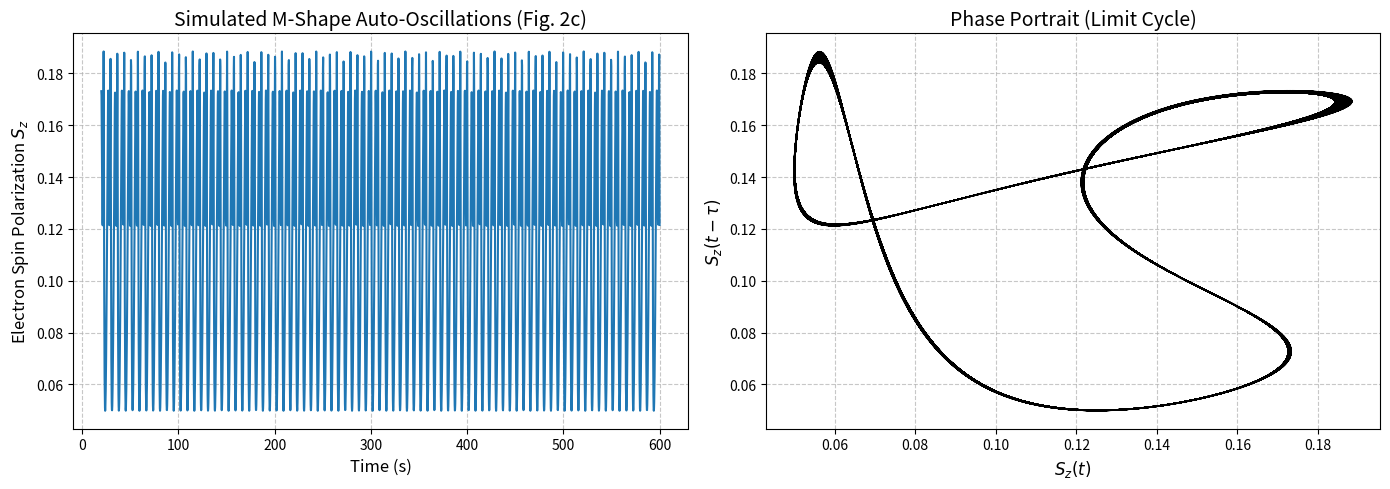

Recreate this plot in Python.
import numpy as np
import matplotlib.pyplot as plt
from scipy.integrate import solve_ivp

# --- 1. PHYSICAL PARAMETERS (Figure 2c) ---
a_N = 20.0       # Isotropic dynamic nuclear polarization factor (mT)
b_N = 21.0       # Anisotropic DNP factor (mT)
T_N = 0.5        # Nuclear spin relaxation time (s)
B_x = -1.0       # Transverse magnetic field (mT)
B_z = 0.1      # Longitudinal magnetic field for alpha = 10 deg (mT)

B_ext = np.array([B_x, 0.0, B_z])
h = B_ext / np.linalg.norm(B_ext)  # Unit vector of the external magnetic field

# The dynamic nuclear polarization tensor aligned with the external field
alpha_tensor = a_N * np.eye(3) + b_N * np.outer(h, h)

# Electron scaling factor (k_scale = mu_B * g * T_s / hbar)
# Using -60.0 as a robust parameter to mathematically force the Hopf bifurcation
k_scale = 0.7  

# Continuous pump polarization
S0_max = 0.25    
S0 = np.array([0.0, 0.0, S0_max])

# --- 2. STATIONARY BLOCH EQUATION ---
def calc_electron_spin(B_N_flat):
    """Algebraically solves for the electron spin S given the current Overhauser field."""
    K = k_scale * (B_ext + B_N_flat)
    
    # Skew-symmetric matrix for the cross product (K x S)
    M_K = np.array([
        [ 0.0,  -K[2],  K[1]],
        [ K[2],  0.0,  -K[0]],
        [-K[1],  K[0],  0.0 ]
    ])
    
    # Solve (I - M_K) * S = S0
    I = np.eye(3)
    S = np.linalg.solve(I - M_K, S0)
    return S

# --- 3. DYNAMICAL EQUATION FOR THE OVERHAUSER FIELD ---
def overhauser_derivative(t, B_N_flat):
    """Calculates dBN/dt for the ODE solver."""
    S = calc_electron_spin(B_N_flat)
    
    # The macroscopic dynamical equation
    dBN_dt = -(1.0 / T_N) * (B_N_flat - alpha_tensor @ S)
    return dBN_dt

# --- 4. SIMULATION EXECUTION ---
# We will simulate for 60 seconds
t_span = (0, 600) 
t_eval = np.linspace(0, 600, 3000)

# Initial "kick" to prevent the system from settling perfectly on zero
initial_B_N = np.array([0.3, 0.3, 0.3])

print("Simulating the ENSS Continuous Time Crystal. Using Radau solver...")
# Using the Radau method because the extreme timescale separation makes these equations stiff
solution = solve_ivp(
    overhauser_derivative, 
    t_span, 
    initial_B_N, 
    method='Radau', 
    t_eval=t_eval,
    rtol=1e-6, atol=1e-8
)

time = solution.t
B_N_history = solution.y

# Calculate the Z-component of the electron spin (proportional to Faraday Rotation)
S_z_history = np.zeros(len(time))
for i in range(len(time)):
    S = calc_electron_spin(B_N_history[:, i])
    S_z_history[i] = S[2]

# --- 5. POST-PROCESSING & PLOTTING ---
# Discard the first 20 seconds of transient chaos while the system winds up
transient_cutoff = 20
mask = time > transient_cutoff
t_steady = time[mask]
Sz_steady = S_z_history[mask]

fig, (ax1, ax2) = plt.subplots(1, 2, figsize=(14, 5))

# Plot 1: Time Domain (The "M-Shape" auto-oscillations)
ax1.plot(t_steady, Sz_steady, color='#1f77b4', lw=1.5)
ax1.set_title("Simulated M-Shape Auto-Oscillations (Fig. 2c)", fontsize=14)
ax1.set_xlabel("Time (s)", fontsize=12)
ax1.set_ylabel(r"Electron Spin Polarization $S_z$", fontsize=12)
#ax1.set_xlim(30, 45) # Zoom in to see the specific wave shapes
ax1.grid(True, linestyle='--', alpha=0.7)

# Plot 2: Phase Space Portrait (The Limit Cycle)
tau = 25 # Delay step
ax2.plot(Sz_steady[:-tau], Sz_steady[tau:], color='black', lw=0.8)
ax2.set_title("Phase Portrait (Limit Cycle)", fontsize=14)
ax2.set_xlabel(r"$S_z(t)$", fontsize=12)
ax2.set_ylabel(r"$S_z(t - \tau)$", fontsize=12)
ax2.grid(True, linestyle='--', alpha=0.7)

plt.tight_layout()
plt.savefig('Simulating Radau.pdf', format='pdf')
plt.show()
